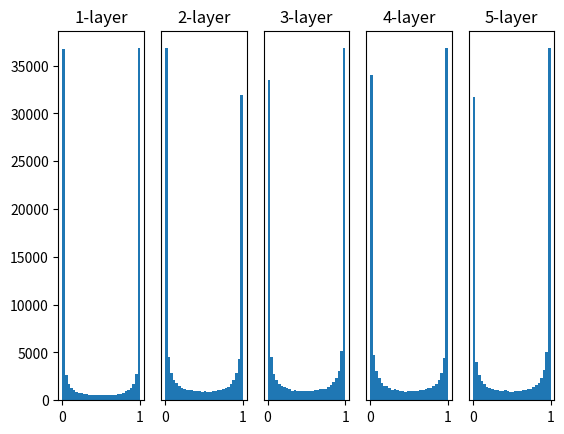

Generate this figure with matplotlib:
# coding: utf-8
import numpy as np
import matplotlib.pyplot as plt


def sigmoid(x):
    return 1 / (1 + np.exp(-x))


def ReLU(x):
    return np.maximum(0, x)


def tanh(x):
    return np.tanh(x)


input_data = np.random.randn(1000, 100)  # 1000개의 데이터
node_num = 100  # 각 은닉층의 노드(뉴런) 수
hidden_layer_size = 5  # 은닉층이 5개
activations = {}  # 이곳에 활성화 결과를 저장

x = input_data

for i in range(hidden_layer_size):
    if i != 0:
        x = activations[i-1]

    # 초깃값을 다양하게 바꿔가며 실험해보자！
    w = np.random.randn(node_num, node_num) * 1
    # w = np.random.randn(node_num, node_num) * 0.01
    # w = np.random.randn(node_num, node_num) * np.sqrt(1.0 / node_num)
    # w = np.random.randn(node_num, node_num) * np.sqrt(2.0 / node_num)

    a = np.dot(x, w)

    # 활성화 함수도 바꿔가며 실험해보자！
    z = sigmoid(a)
    # z = ReLU(a)
    # z = tanh(a)

    activations[i] = z

# 히스토그램 그리기
for i, a in activations.items():
    plt.subplot(1, len(activations), i+1)
    plt.title(str(i+1) + "-layer")
    if i != 0:
        plt.yticks([], [])
    # plt.xlim(0.1, 1)
    # plt.ylim(0, 7000)
    plt.hist(a.flatten(), 30, range=(0, 1))

plt.show()
